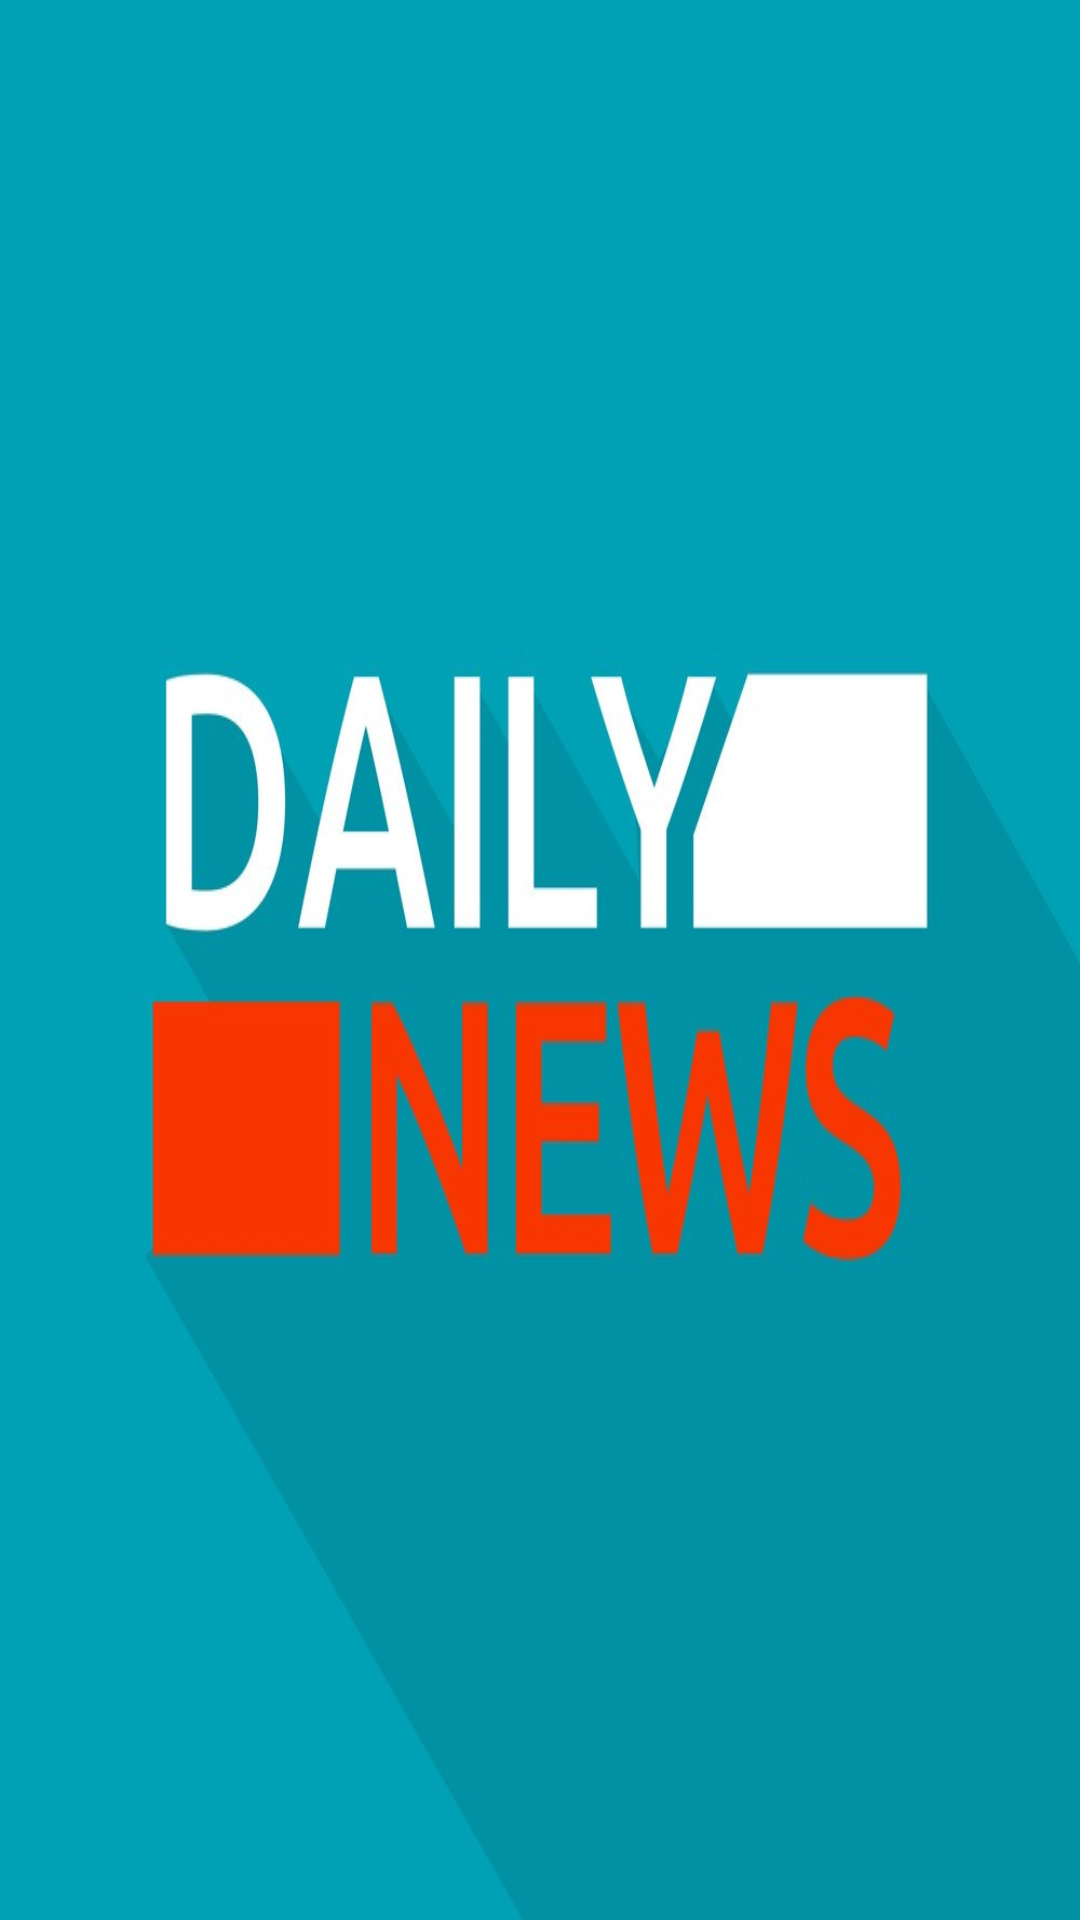

Here is an Android app screen rendered from its layout file. Give the layout XML and the strings, colors and styles it references.
<!-- AndroidManifest.xml: application theme Theme.Design.NoActionBar -->
<!-- res/layout/activity_main.xml -->
<?xml version="1.0" encoding="utf-8"?>
<androidx.constraintlayout.widget.ConstraintLayout xmlns:android="http://schemas.android.com/apk/res/android"
    xmlns:app="http://schemas.android.com/apk/res-auto"
    xmlns:tools="http://schemas.android.com/tools"
    android:layout_width="match_parent"
    android:layout_height="match_parent"
    android:background="@drawable/cover_image"
    android:theme="@style/Theme.Design.NoActionBar"
    tools:context=".SplashActivity"/>
<!-- resources referenced by this layout -->
<resources>
  <!-- drawable cover_image: jpg bitmap (drawable, 73353 bytes) -->
</resources>
